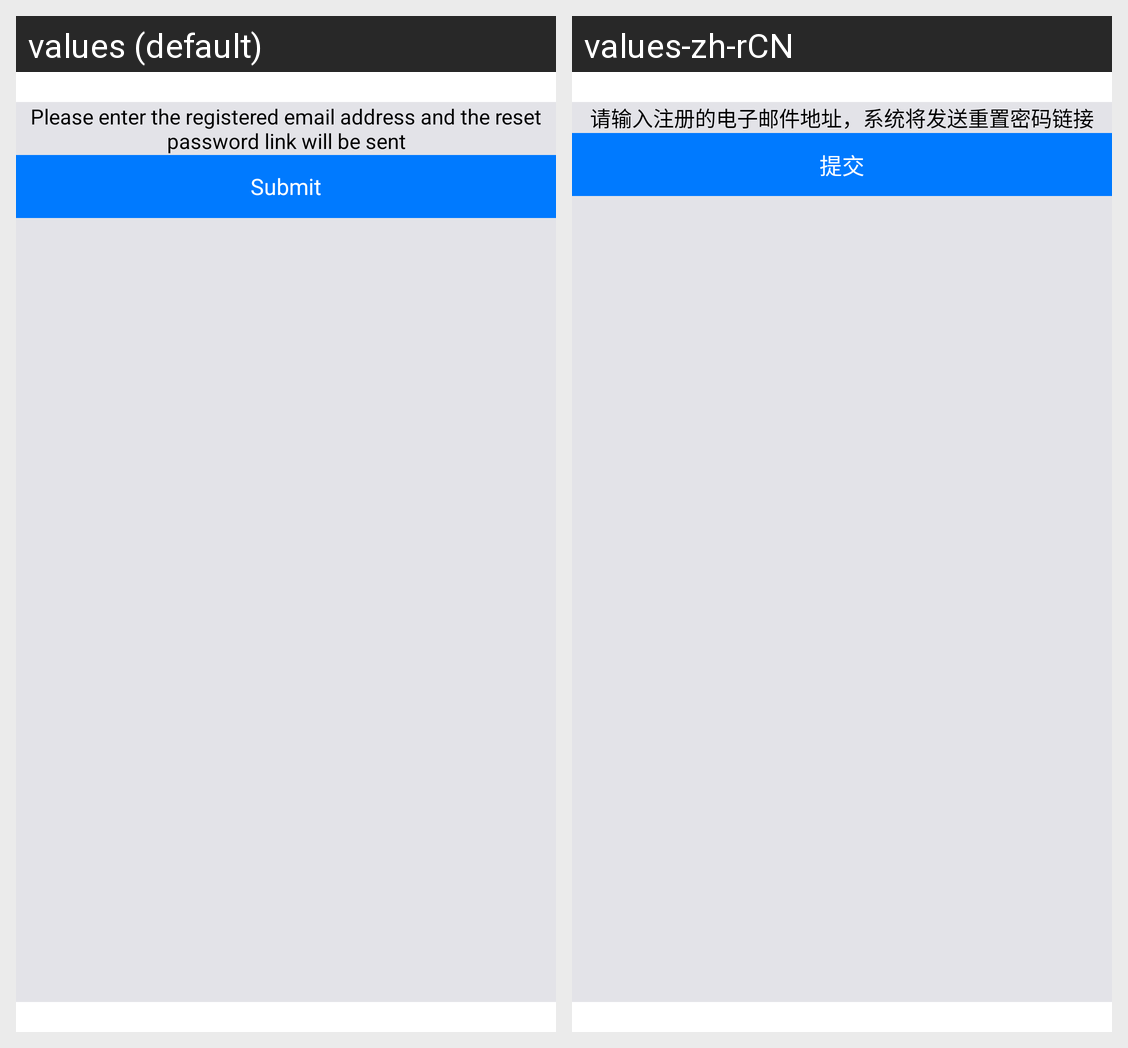

Locale-by-locale string values for the Android screen shown in this grid:
Android screen res/layout/fragment_forgotl_bottom_sheet.xml rendered under 2 locales, left to right: values (default), values-zh-rCN. Device: Nexus 5 (rendered at 1080×1920; each locale shown at half size, 540×960, under a caption strip naming it); theme AppTheme.
Strings drawn on this screen, with the default value and each locale's value (text and hints the layout hard-codes, and strings that could not be matched under every locale, appear in the picture but are not listed):

forgot_password_text_1
  values: Please enter the registered email address and the reset password link will be sent
  values-zh-rCN: 请输入注册的电子邮件地址，系统将发送重置密码链接

submit
  values: Submit
  values-zh-rCN: 提交
